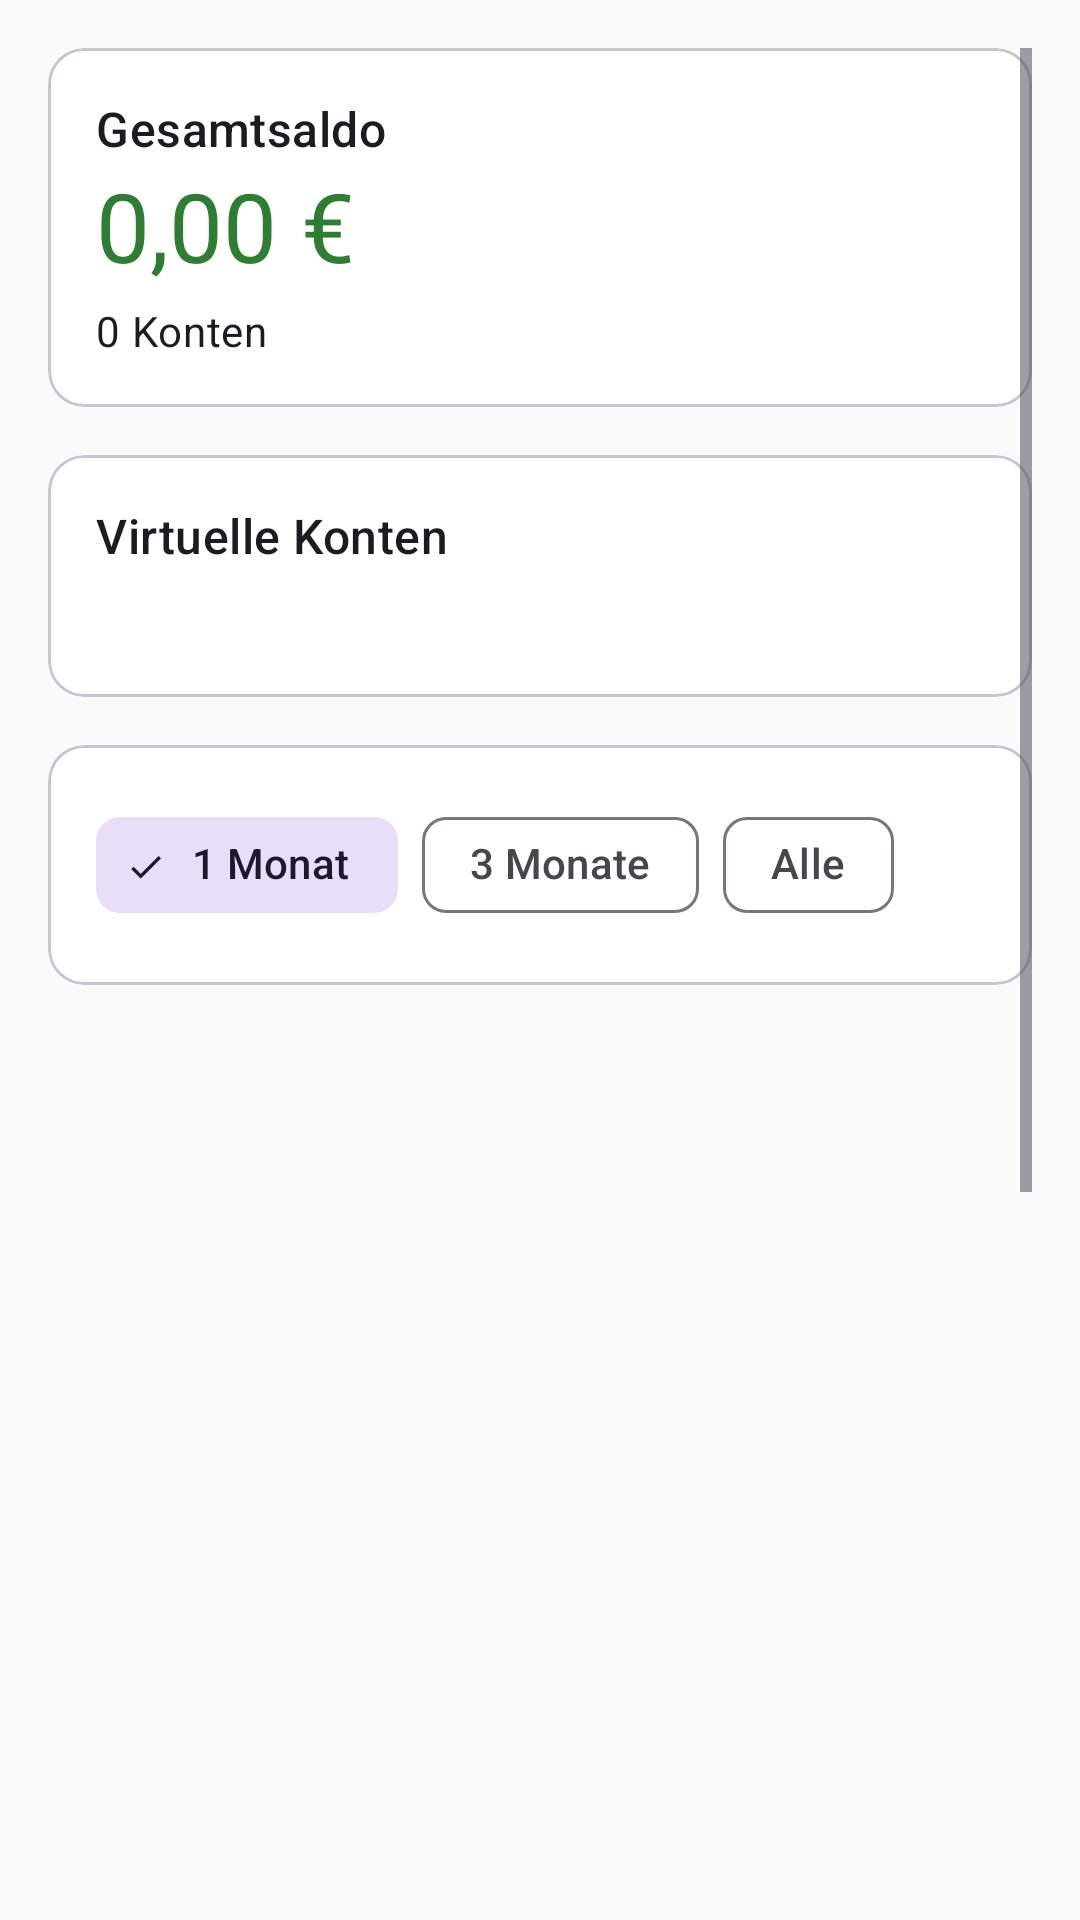

Reconstruct the res/layout file that produces this screen, plus the resources it refers to.
<!-- AndroidManifest.xml: application theme Theme.MyBudgets -->
<!-- res/layout/fragment_dashboard.xml -->
<?xml version="1.0" encoding="utf-8"?>
<ScrollView xmlns:android="http://schemas.android.com/apk/res/android"
    xmlns:app="http://schemas.android.com/apk/res-auto"
    android:layout_width="match_parent"
    android:layout_height="match_parent"
    android:padding="16dp">

    <LinearLayout
        android:layout_width="match_parent"
        android:layout_height="wrap_content"
        android:orientation="vertical">

        <com.google.android.material.card.MaterialCardView
            android:layout_width="match_parent"
            android:layout_height="wrap_content"
            android:layout_marginBottom="16dp">
            <LinearLayout
                android:layout_width="match_parent"
                android:layout_height="wrap_content"
                android:orientation="vertical"
                android:padding="16dp">
                <TextView
                    android:layout_width="wrap_content"
                    android:layout_height="wrap_content"
                    android:text="@string/total_balance"
                    android:textAppearance="?attr/textAppearanceTitleMedium" />
                <TextView
                    android:id="@+id/tv_total_balance"
                    android:layout_width="wrap_content"
                    android:layout_height="wrap_content"
                    android:text="0,00 €"
                    android:textAppearance="?attr/textAppearanceHeadlineLarge"
                    android:textColor="@color/income_green" />
                <TextView
                    android:id="@+id/tv_account_count"
                    android:layout_width="wrap_content"
                    android:layout_height="wrap_content"
                    android:layout_marginTop="4dp"
                    android:text="0 Konten"
                    android:textAppearance="?attr/textAppearanceBodyMedium" />
            </LinearLayout>
        </com.google.android.material.card.MaterialCardView>

        <com.google.android.material.card.MaterialCardView
            android:layout_width="match_parent"
            android:layout_height="wrap_content"
            android:layout_marginBottom="16dp">
            <LinearLayout
                android:layout_width="match_parent"
                android:layout_height="wrap_content"
                android:orientation="vertical"
                android:padding="16dp">
                <TextView
                    android:layout_width="wrap_content"
                    android:layout_height="wrap_content"
                    android:text="@string/dashboard_virtual_accounts"
                    android:textAppearance="?attr/textAppearanceTitleMedium" />
                <TextView
                    android:id="@+id/tv_virtual_overview"
                    android:layout_width="match_parent"
                    android:layout_height="wrap_content"
                    android:layout_marginTop="8dp"
                    android:textAppearance="?attr/textAppearanceBodyMedium" />
            </LinearLayout>
        </com.google.android.material.card.MaterialCardView>

        
        <com.google.android.material.card.MaterialCardView
            android:layout_width="match_parent"
            android:layout_height="wrap_content"
            android:layout_marginBottom="8dp">
            <LinearLayout
                android:layout_width="match_parent"
                android:layout_height="wrap_content"
                android:orientation="vertical"
                android:padding="16dp">
                <com.google.android.material.chip.ChipGroup
                    android:id="@+id/chip_group_time_range"
                    android:layout_width="match_parent"
                    android:layout_height="wrap_content"
                    app:singleSelection="true"
                    app:selectionRequired="true"
                    app:checkedChip="@id/chip_month">
                    <com.google.android.material.chip.Chip
                        android:id="@+id/chip_month"
                        style="@style/Widget.Material3.Chip.Filter"
                        android:layout_width="wrap_content"
                        android:layout_height="wrap_content"
                        android:text="1 Monat" />
                    <com.google.android.material.chip.Chip
                        android:id="@+id/chip_3_months"
                        style="@style/Widget.Material3.Chip.Filter"
                        android:layout_width="wrap_content"
                        android:layout_height="wrap_content"
                        android:text="3 Monate" />
                    <com.google.android.material.chip.Chip
                        android:id="@+id/chip_all"
                        style="@style/Widget.Material3.Chip.Filter"
                        android:layout_width="wrap_content"
                        android:layout_height="wrap_content"
                        android:text="Alle" />
                </com.google.android.material.chip.ChipGroup>
            </LinearLayout>
        </com.google.android.material.card.MaterialCardView>

        <androidx.viewpager.widget.ViewPager
            android:id="@+id/viewpager_charts"
            android:layout_width="match_parent"
            android:layout_height="580dp"
            android:layout_marginBottom="8dp" />

        <LinearLayout
            android:id="@+id/layout_page_indicator"
            android:layout_width="wrap_content"
            android:layout_height="wrap_content"
            android:layout_gravity="center_horizontal"
            android:layout_marginBottom="16dp"
            android:orientation="horizontal" />

        
        <com.google.android.material.card.MaterialCardView
            android:layout_width="match_parent"
            android:layout_height="wrap_content"
            android:layout_marginBottom="16dp">
            <LinearLayout
                android:layout_width="match_parent"
                android:layout_height="wrap_content"
                android:orientation="vertical"
                android:padding="16dp">

                <LinearLayout
                    android:layout_width="match_parent"
                    android:layout_height="wrap_content"
                    android:orientation="horizontal"
                    android:gravity="center_vertical">

                    <TextView
                        android:layout_width="0dp"
                        android:layout_height="wrap_content"
                        android:layout_weight="1"
                        android:text="@string/recent_transactions"
                        android:textAppearance="?attr/textAppearanceTitleMedium" />

                    <TextView
                        android:id="@+id/tv_see_all_transactions"
                        android:layout_width="wrap_content"
                        android:layout_height="wrap_content"
                        android:text="@string/see_all_transactions"
                        android:textAppearance="?attr/textAppearanceLabelMedium"
                        android:textColor="?attr/colorPrimary"
                        android:padding="4dp" />
                </LinearLayout>

                <androidx.recyclerview.widget.RecyclerView
                    android:id="@+id/rv_recent_transactions"
                    android:layout_width="match_parent"
                    android:layout_height="wrap_content"
                    android:layout_marginTop="8dp"
                    android:nestedScrollingEnabled="false"
                    app:layoutManager="androidx.recyclerview.widget.LinearLayoutManager" />

                <TextView
                    android:id="@+id/tv_no_recent_transactions"
                    android:layout_width="match_parent"
                    android:layout_height="wrap_content"
                    android:layout_marginTop="8dp"
                    android:gravity="center"
                    android:text="@string/no_transactions"
                    android:textAppearance="?attr/textAppearanceBodyMedium"
                    android:alpha="0.6"
                    android:visibility="gone" />

            </LinearLayout>
        </com.google.android.material.card.MaterialCardView>

    </LinearLayout>
</ScrollView>
<!-- resources referenced by this layout -->
<resources>
  <color name="income_green">#2E7D32</color>
  <string name="dashboard_virtual_accounts">Virtuelle Konten</string>
  <string name="no_transactions">Keine Buchungen vorhanden</string>
  <string name="recent_transactions">Letzte Buchungen</string>
  <string name="see_all_transactions">Alle anzeigen</string>
  <string name="total_balance">Gesamtsaldo</string>
  <style name="Theme.MyBudgets" parent="Theme.Material3.DayNight.NoActionBar">
          <item name="colorPrimary">@color/primary</item>
          <item name="colorPrimaryDark">@color/primary_dark</item>
          <item name="colorAccent">@color/accent</item>
          <item name="android:colorBackground">@color/background</item>
          <item name="colorSurface">@color/surface</item>
          <item name="colorOnPrimary">@color/on_primary</item>
      </style>
  <color name="primary">#1976D2</color>
  <color name="primary_dark">#0D47A1</color>
  <color name="accent">#4CAF50</color>
  <color name="background">#FAFAFA</color>
  <color name="surface">#FFFFFF</color>
  <color name="on_primary">#FFFFFF</color>
</resources>
